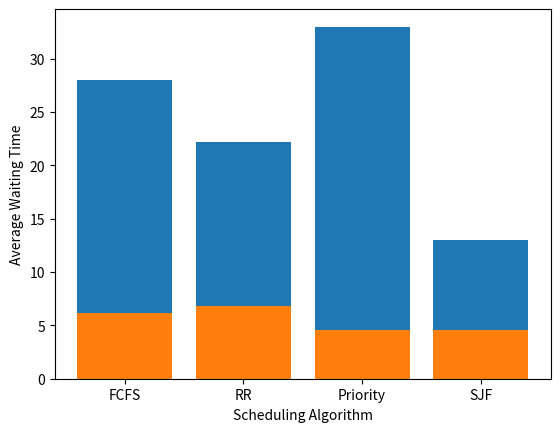

Write Python code to recreate this figure.
import pandas as pd
import matplotlib.pyplot as plt 

data1 = {'Process': ['P1','P2','P3','P4','P5'],
        'BurstTime': [10,29,3,7,12],
        'Priority': [5,1,3,4,2]
        }
dataset1 = pd.DataFrame(data1)
dataset1.set_index('Process', inplace=True)

data2 = {'Process': ['P1','P2','P3','P4','P5'],
         'BurstTime': [2,1,8,4,5],
         'Priority': [2,1,4,2,3]
        }
dataset2 = pd.DataFrame(data2)
dataset2.set_index('Process', inplace=True)

    
def avg_WT_FCFS(dataset):
    avg_WT=0       
    WT = [0 for _ in range(len(dataset))]  
    BT = [i for i in dataset['BurstTime']] 
        
    time=0                          
    for i in range(len(dataset)):   
        time += BT[i]              
        WT[i] = time - BT[i]
        avg_WT += WT[i] 
        
    return avg_WT/len(WT)

def avg_WT_RR(dataset, quantum):
    quantum = quantum
    BT = [i for i in dataset['BurstTime']]
    WT = [0 for _ in range(len(dataset))]
    i=0
    time=0
    while(1):
        if(BT[i]== -100):
            pass
        elif((BT[i]-quantum)<=0):
            time += BT[i]
            WT[i] += time - BT[i]
            BT[i] = -100
        else:
            time += quantum
            WT[i] -= quantum
            BT[i] -= quantum
        i+=1
        i = i%(len(dataset))
        if(all([(BT[i]==-100) for i in range(len(BT))])):
            break
            
    avg_WT = 0
    for i in range(len(WT)):
        avg_WT += WT[i]
        
    return avg_WT/len(BT)
    
def avg_WT_Priority(dataset):
    avg_WT=0       
    WT = [0 for _ in range(len(dataset))]
    sorted_set = dataset.sort_values(by=['Priority','BurstTime'])       
    BT = [i for i in sorted_set['BurstTime']]                  
    time=0                                          
    for i in range(len(sorted_set)):    
        time += BT[i]             
        WT[i] = time - BT[i]
        avg_WT += WT[i] 
        
    return avg_WT/len(WT)
        
def avg_WT_SJF(dataset):
    avg_WT=0       
    WT = [0 for _ in range(len(dataset))]
    sorted_set = dataset.sort_values(by=['BurstTime','Priority'])       
    BT = [i for i in sorted_set['BurstTime']]                  
    time=0                                          
    for i in range(len(sorted_set)):    
        time += BT[i]             
        WT[i] = time - BT[i]
        avg_WT += WT[i] 
        
    return avg_WT/len(WT)

def BarPlot(dataset,quantum):
    
    avg_WT = [avg_WT_FCFS(dataset), avg_WT_RR(dataset,quantum), avg_WT_Priority(dataset), avg_WT_SJF(dataset)]
    Schedule_Name = ['FCFS', 'RR', 'Priority', 'SJF']
    plt.bar(Schedule_Name,avg_WT)
    plt.xlabel("Scheduling Algorithm")
    plt.ylabel("Average Waiting Time")
    plt.show()
if __name__ == '__main__':
    
    BarPlot(dataset1, 12)
    BarPlot(dataset2, 5)
